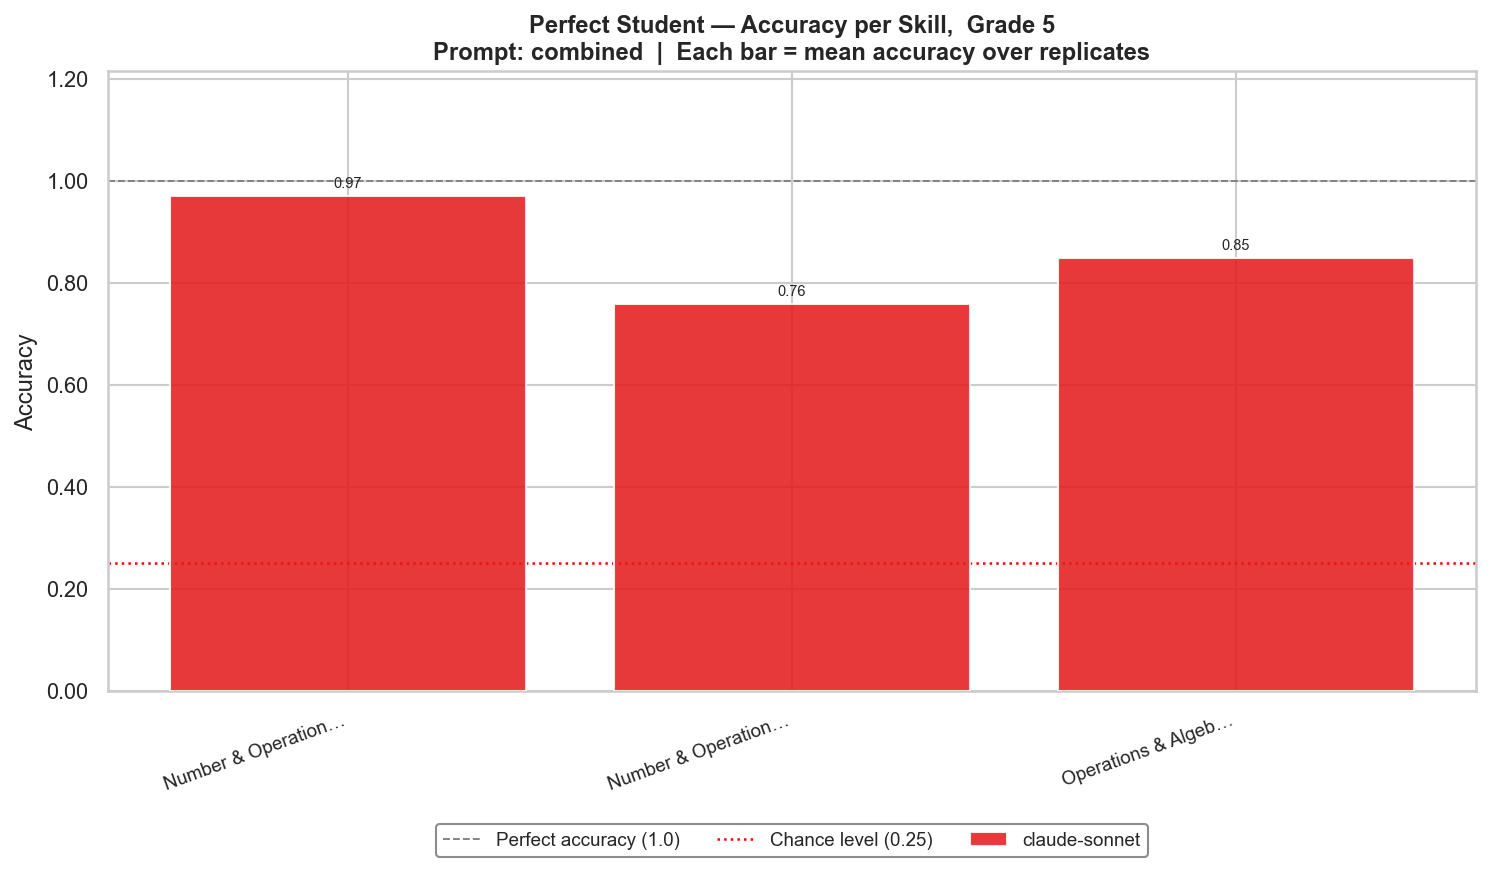

Values plotted in this chart, from the file beside it:
grade, model, skill, mean_accuracy
5, claude-sonnet-4-5-20250929, Number & Operations in Base Ten, 0.9697
5, claude-sonnet-4-5-20250929, Number & Operations—Fractions, 0.7576
5, claude-sonnet-4-5-20250929, Operations & Algebraic Thinking, 0.8485
